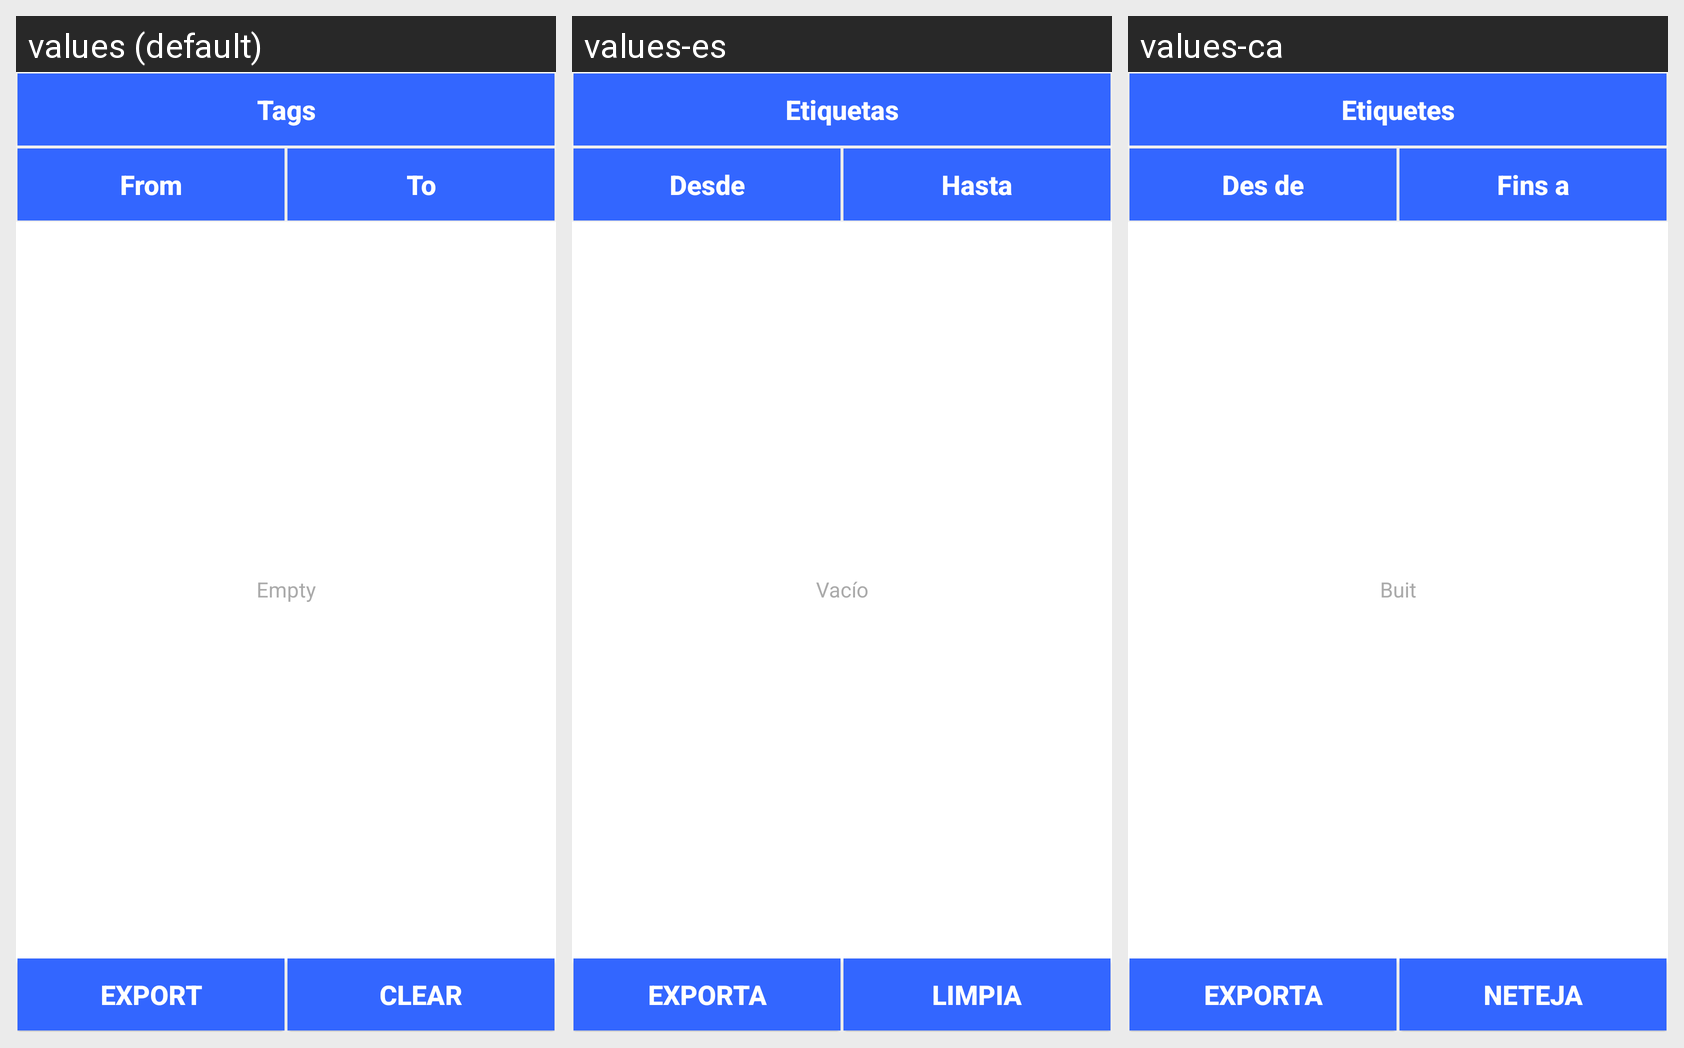

Locale-by-locale string values for the Android screen shown in this grid:
Android screen res/layout/fragment_account_filter.xml rendered under 3 locales, left to right: values (default), values-es, values-ca. Device: Nexus 5 (rendered at 1080×1920; each locale shown at half size, 540×960, under a caption strip naming it); theme AppTheme.
Strings drawn on this screen, with the default value and each locale's value (text and hints the layout hard-codes, and strings that could not be matched under every locale, appear in the picture but are not listed):

tags
  values: Tags
  values-es: Etiquetas
  values-ca: Etiquetes

from
  values: From
  values-es: Desde
  values-ca: Des de

to
  values: To
  values-es: Hasta
  values-ca: Fins a

empty
  values: Empty
  values-es: Vacío
  values-ca: Buit

export
  values: Export
  values-es: Exporta
  values-ca: Exporta

clear
  values: Clear
  values-es: Limpia
  values-ca: Neteja
